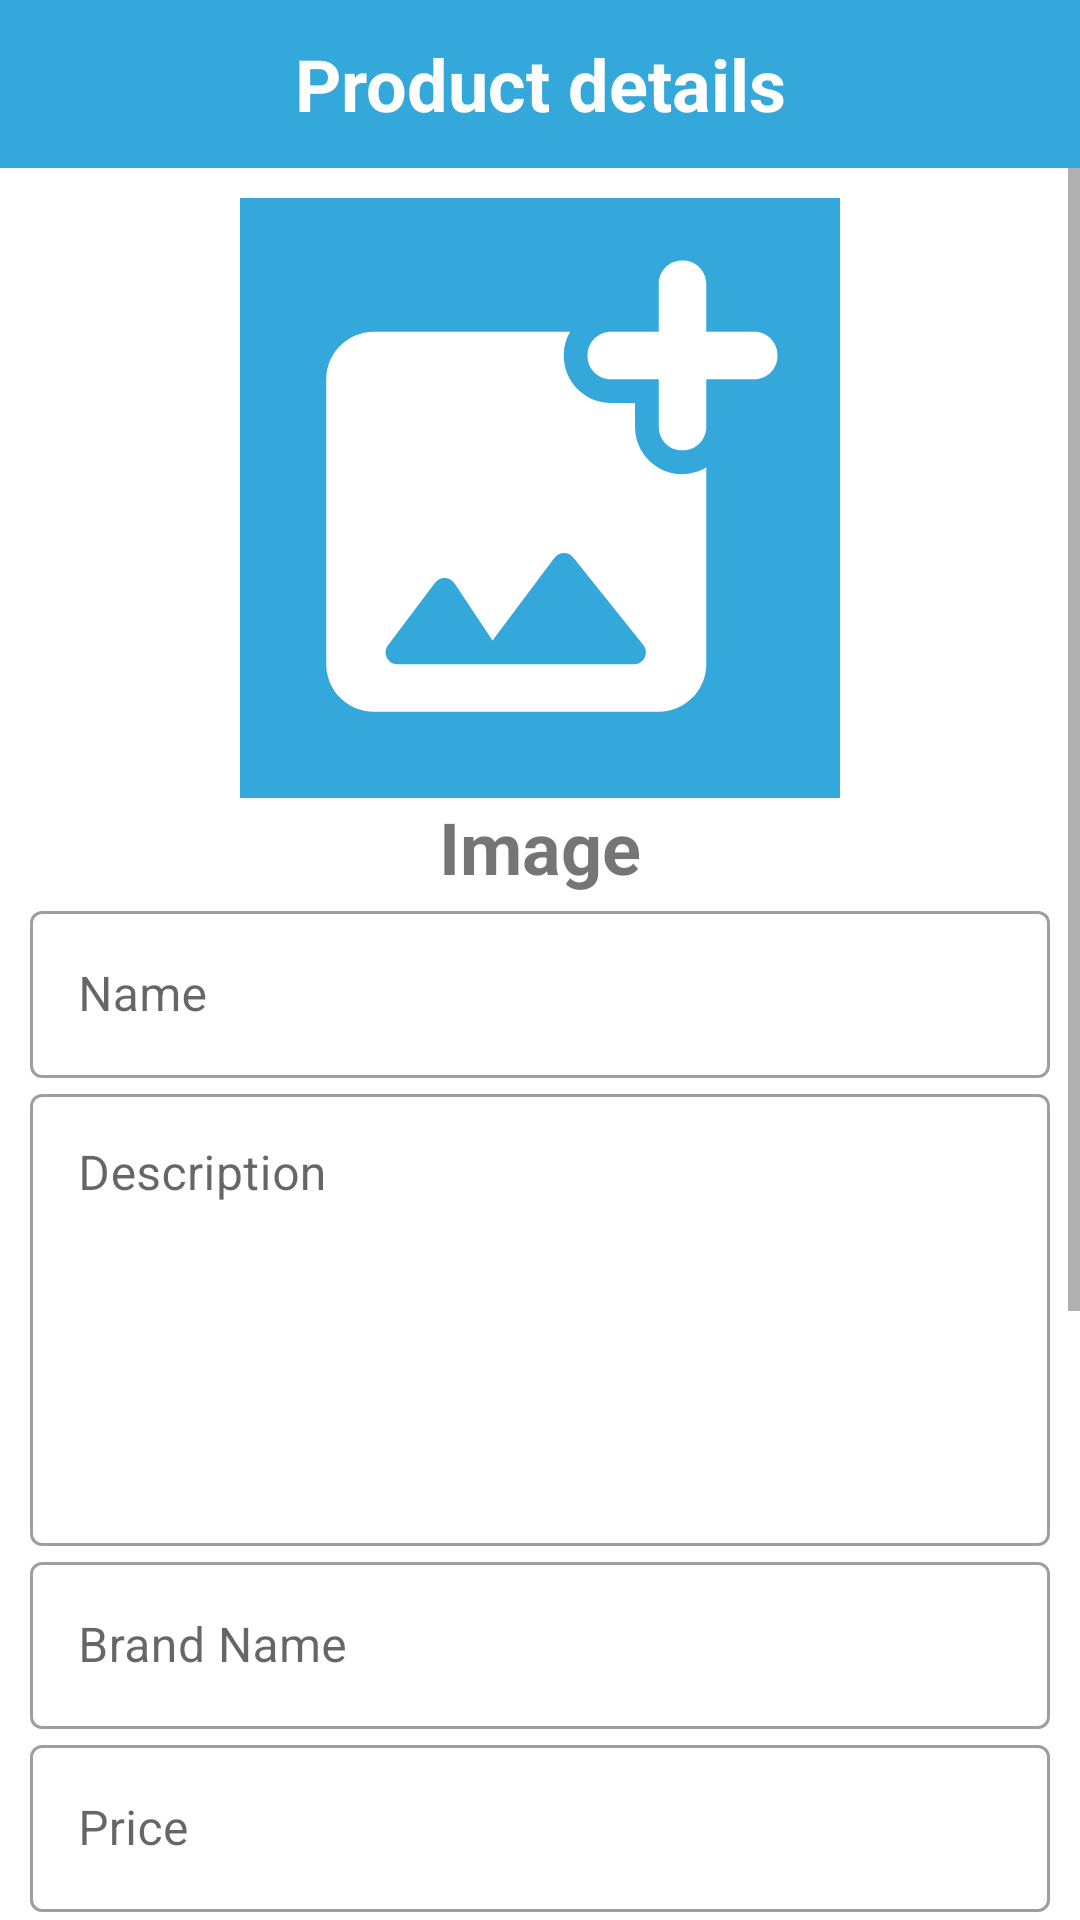

Reconstruct the res/layout file that produces this screen, plus the resources it refers to.
<!-- AndroidManifest.xml: application theme Theme.SnowRemoverAndroid -->
<!-- res/layout/activity_admin_product_detail.xml -->
<?xml version="1.0" encoding="utf-8"?>
<LinearLayout xmlns:android="http://schemas.android.com/apk/res/android"
    xmlns:app="http://schemas.android.com/apk/res-auto"
    xmlns:tools="http://schemas.android.com/tools"
    android:layout_width="match_parent"
    android:layout_height="match_parent"
    android:orientation="vertical"
    tools:context=".admin.AdminProductDetailActivity">

    <androidx.appcompat.widget.Toolbar
        android:id="@+id/toolbar"
        android:layout_width="match_parent"
        android:layout_height="wrap_content"
        android:background="@color/blue"
        android:minHeight="?attr/actionBarSize"
        android:theme="?attr/actionBarTheme"
        tools:layout_editor_absoluteX="0dp"
        tools:layout_editor_absoluteY="0dp"
        android:elevation="0dp">

        <ImageButton
            android:id="@+id/back_button"
            android:layout_width="wrap_content"
            android:layout_height="wrap_content"
            android:src="@drawable/ic_round_arrow_back_ios_24"
            android:background="@android:color/transparent"/>

        <TextView
            android:layout_gravity="center"
            android:id="@+id/headerText"
            android:layout_width="wrap_content"
            android:layout_height="wrap_content"
            android:layout_centerVertical="true"
            android:text="Product details"
            android:textSize="24dp"
            android:textStyle="bold"
            android:textAlignment="center"
            android:textColor="@color/white" />

    </androidx.appcompat.widget.Toolbar>

    <ScrollView
        android:layout_width="match_parent"
        android:layout_height="match_parent">

        <LinearLayout
            android:layout_width="match_parent"
            android:layout_height="match_parent"
            android:orientation="vertical"
            android:padding="10dp">

            <RelativeLayout
                android:layout_gravity="center_horizontal"
                android:layout_width="200dp"
                android:layout_height="200dp">
                <ImageView
                    android:background="@color/blue"
                    android:padding="5dp"
                    android:id="@+id/product_image"
                    android:layout_width="200dp"
                    android:layout_height="200dp"
                    android:layout_gravity="center_horizontal"
                    android:scaleType="centerCrop"
                    android:src="@drawable/ic_round_add_photo_alternate_24" />
                <ImageButton
                    android:visibility="gone"
                    android:id="@+id/edit_btn"
                    android:layout_width="40dp"
                    android:layout_height="40dp"
                    android:background="@drawable/pink_round_btn"
                    android:src="@drawable/ic_round_edit_24"
                    android:layout_alignParentRight="true"/>
            </RelativeLayout>

            <TextView
                android:layout_width="match_parent"
                android:layout_height="wrap_content"
                android:text="Image"
                android:textAlignment="center"
                android:textSize="24sp"
                android:textStyle="bold" />

            <com.google.android.material.textfield.TextInputLayout
                style="@style/Widget.MaterialComponents.TextInputLayout.OutlinedBox"
                android:layout_width="match_parent"
                android:layout_height="wrap_content"
                android:hint="Name">

                <com.google.android.material.textfield.TextInputEditText
                    android:id="@+id/product_name"
                    android:layout_width="match_parent"
                    android:layout_height="wrap_content"
                    android:inputType="text" />

            </com.google.android.material.textfield.TextInputLayout>

            <com.google.android.material.textfield.TextInputLayout
                style="@style/Widget.MaterialComponents.TextInputLayout.OutlinedBox"
                android:layout_width="match_parent"
                android:layout_height="wrap_content"
                android:hint="Description">

                <com.google.android.material.textfield.TextInputEditText
                    android:id="@+id/product_description"
                    android:layout_width="match_parent"
                    android:layout_height="wrap_content"
                    android:inputType="textMultiLine"
                    android:lines="8"
                    android:minLines="6"
                    android:gravity="top|start"
                    android:maxLines="10" />

            </com.google.android.material.textfield.TextInputLayout>


            <com.google.android.material.textfield.TextInputLayout
                style="@style/Widget.MaterialComponents.TextInputLayout.OutlinedBox"
                android:layout_width="match_parent"
                android:layout_height="wrap_content"
                android:hint="Brand Name">

                <com.google.android.material.textfield.TextInputEditText
                    android:id="@+id/product_brand"
                    android:layout_width="match_parent"
                    android:layout_height="wrap_content"
                    android:inputType="text" />

            </com.google.android.material.textfield.TextInputLayout>

            <com.google.android.material.textfield.TextInputLayout
                style="@style/Widget.MaterialComponents.TextInputLayout.OutlinedBox"
                android:layout_width="match_parent"
                android:layout_height="wrap_content"
                android:hint="Price">

                <com.google.android.material.textfield.TextInputEditText
                    android:id="@+id/product_price"
                    android:layout_width="match_parent"
                    android:layout_height="wrap_content"
                    android:inputType="numberDecimal" />

            </com.google.android.material.textfield.TextInputLayout>

            <com.google.android.material.textfield.TextInputLayout
                style="@style/Widget.MaterialComponents.TextInputLayout.OutlinedBox"
                android:layout_width="match_parent"
                android:layout_height="wrap_content"
                android:hint="Self id">

                <com.google.android.material.textfield.TextInputEditText
                    android:id="@+id/product_self_id"
                    android:layout_width="match_parent"
                    android:layout_height="wrap_content"
                    android:inputType="number" />

            </com.google.android.material.textfield.TextInputLayout>

            <com.google.android.material.textfield.TextInputLayout
                style="@style/Widget.MaterialComponents.TextInputLayout.OutlinedBox"
                android:layout_width="match_parent"
                android:layout_height="wrap_content"
                android:hint="Stock unit">

                <com.google.android.material.textfield.TextInputEditText
                    android:id="@+id/product_stock_unit"
                    android:layout_width="match_parent"
                    android:layout_height="wrap_content"
                    android:inputType="number" />

            </com.google.android.material.textfield.TextInputLayout>

            <com.google.android.material.textfield.TextInputLayout
                style="@style/Widget.MaterialComponents.TextInputLayout.OutlinedBox"
                android:layout_width="match_parent"
                android:layout_height="wrap_content"
                android:hint="Type">

                <com.google.android.material.textfield.TextInputEditText
                    android:id="@+id/product_type"
                    android:layout_width="match_parent"
                    android:layout_height="wrap_content"
                    android:inputType="text" />

            </com.google.android.material.textfield.TextInputLayout>

            <com.google.android.material.textfield.TextInputLayout
                style="@style/Widget.MaterialComponents.TextInputLayout.OutlinedBox"
                android:layout_width="match_parent"
                android:layout_height="wrap_content"
                android:hint="Video URL">

                <com.google.android.material.textfield.TextInputEditText
                    android:id="@+id/product_video_url"
                    android:layout_width="match_parent"
                    android:layout_height="wrap_content"
                    android:inputType="textUri" />

            </com.google.android.material.textfield.TextInputLayout>

            <LinearLayout
                android:layout_width="match_parent"
                android:layout_height="wrap_content"
                android:orientation="horizontal"
                android:layout_marginTop="10dp">

                <androidx.appcompat.widget.AppCompatButton
                    android:id="@+id/product_archive"
                    android:visibility="gone"
                    android:layout_width="0dp"
                    android:layout_height="50dp"
                    android:layout_weight="1"
                    android:background="@drawable/pink_round_btn"
                    android:text="Archive"
                    android:textColor="@color/white"
                    android:textSize="24sp" />

                <androidx.appcompat.widget.AppCompatButton
                    android:id="@+id/product_add"
                    android:layout_width="0dp"
                    android:layout_height="50dp"
                    android:layout_marginLeft="10dp"
                    android:layout_weight="1"
                    android:background="@drawable/blue_buttun_bg"
                    android:text="Add PRODUCT"
                    android:textColor="@color/white"
                    android:textSize="24sp" />
            </LinearLayout>

        </LinearLayout>
    </ScrollView>

</LinearLayout>
<!-- resources referenced by this layout -->
<resources>
  <color name="blue">#34A8DB</color>
  <color name="white">#FFFFFFFF</color>
  <!-- drawable blue_buttun_bg (drawable) -->
  <?xml version="1.0" encoding="utf-8"?>
  <shape xmlns:android="http://schemas.android.com/apk/res/android">
      <solid android:color="@color/blue" />
      <stroke android:color="@color/blue" android:width="2dp"/>
      <corners android:radius="20dp"/>
  </shape>
  <!-- drawable ic_round_add_photo_alternate_24 (drawable) -->
  <vector android:height="24dp" android:tint="@color/white"
      android:viewportHeight="24" android:viewportWidth="24"
      android:width="24dp" xmlns:android="http://schemas.android.com/apk/res/android">
      <path android:fillColor="@color/white" android:pathData="M21.02,5H19V2.98c0,-0.54 -0.44,-0.98 -0.98,-0.98h-0.03c-0.55,0 -0.99,0.44 -0.99,0.98V5h-2.01c-0.54,0 -0.98,0.44 -0.99,0.98v0.03c0,0.55 0.44,0.99 0.99,0.99H17v2.01c0,0.54 0.44,0.99 0.99,0.98h0.03c0.54,0 0.98,-0.44 0.98,-0.98V7h2.02c0.54,0 0.98,-0.44 0.98,-0.98v-0.04c0,-0.54 -0.44,-0.98 -0.98,-0.98zM16,9.01V8h-1.01c-0.53,0 -1.03,-0.21 -1.41,-0.58 -0.37,-0.38 -0.58,-0.88 -0.58,-1.44 0,-0.36 0.1,-0.69 0.27,-0.98H5c-1.1,0 -2,0.9 -2,2v12c0,1.1 0.9,2 2,2h12c1.1,0 2,-0.9 2,-2v-8.28c-0.3,0.17 -0.64,0.28 -1.02,0.28 -1.09,-0.01 -1.98,-0.9 -1.98,-1.99zM15.96,19H6c-0.41,0 -0.65,-0.47 -0.4,-0.8l1.98,-2.63c0.21,-0.28 0.62,-0.26 0.82,0.02L10,18l2.61,-3.48c0.2,-0.26 0.59,-0.27 0.79,-0.01l2.95,3.68c0.26,0.33 0.03,0.81 -0.39,0.81z"/>
  </vector>
  <!-- drawable pink_round_btn (drawable) -->
  <?xml version="1.0" encoding="utf-8"?>
  <shape xmlns:android="http://schemas.android.com/apk/res/android">
      <solid android:color="@color/pink" />
      <stroke android:color="@color/pink" android:width="2dp"/>
      <corners android:radius="20dp"/>
  </shape>
  <style name="Theme.SnowRemoverAndroid" parent="Theme.MaterialComponents.DayNight.NoActionBar">
          
          <item name="colorPrimary">@color/blue</item>
          <item name="colorPrimaryVariant">@color/blue</item>
          <item name="colorOnPrimary">@color/white</item>
          
          <item name="colorSecondary">@color/blue</item>
          <item name="colorSecondaryVariant">@color/blue</item>
          <item name="colorOnSecondary">@color/black</item>
          
          <item name="android:statusBarColor" tools:targetApi="l">?attr/colorPrimaryVariant</item>
          
      </style>
  <color name="pink">#F14E61</color>
  <color name="black">#FF000000</color>
</resources>
